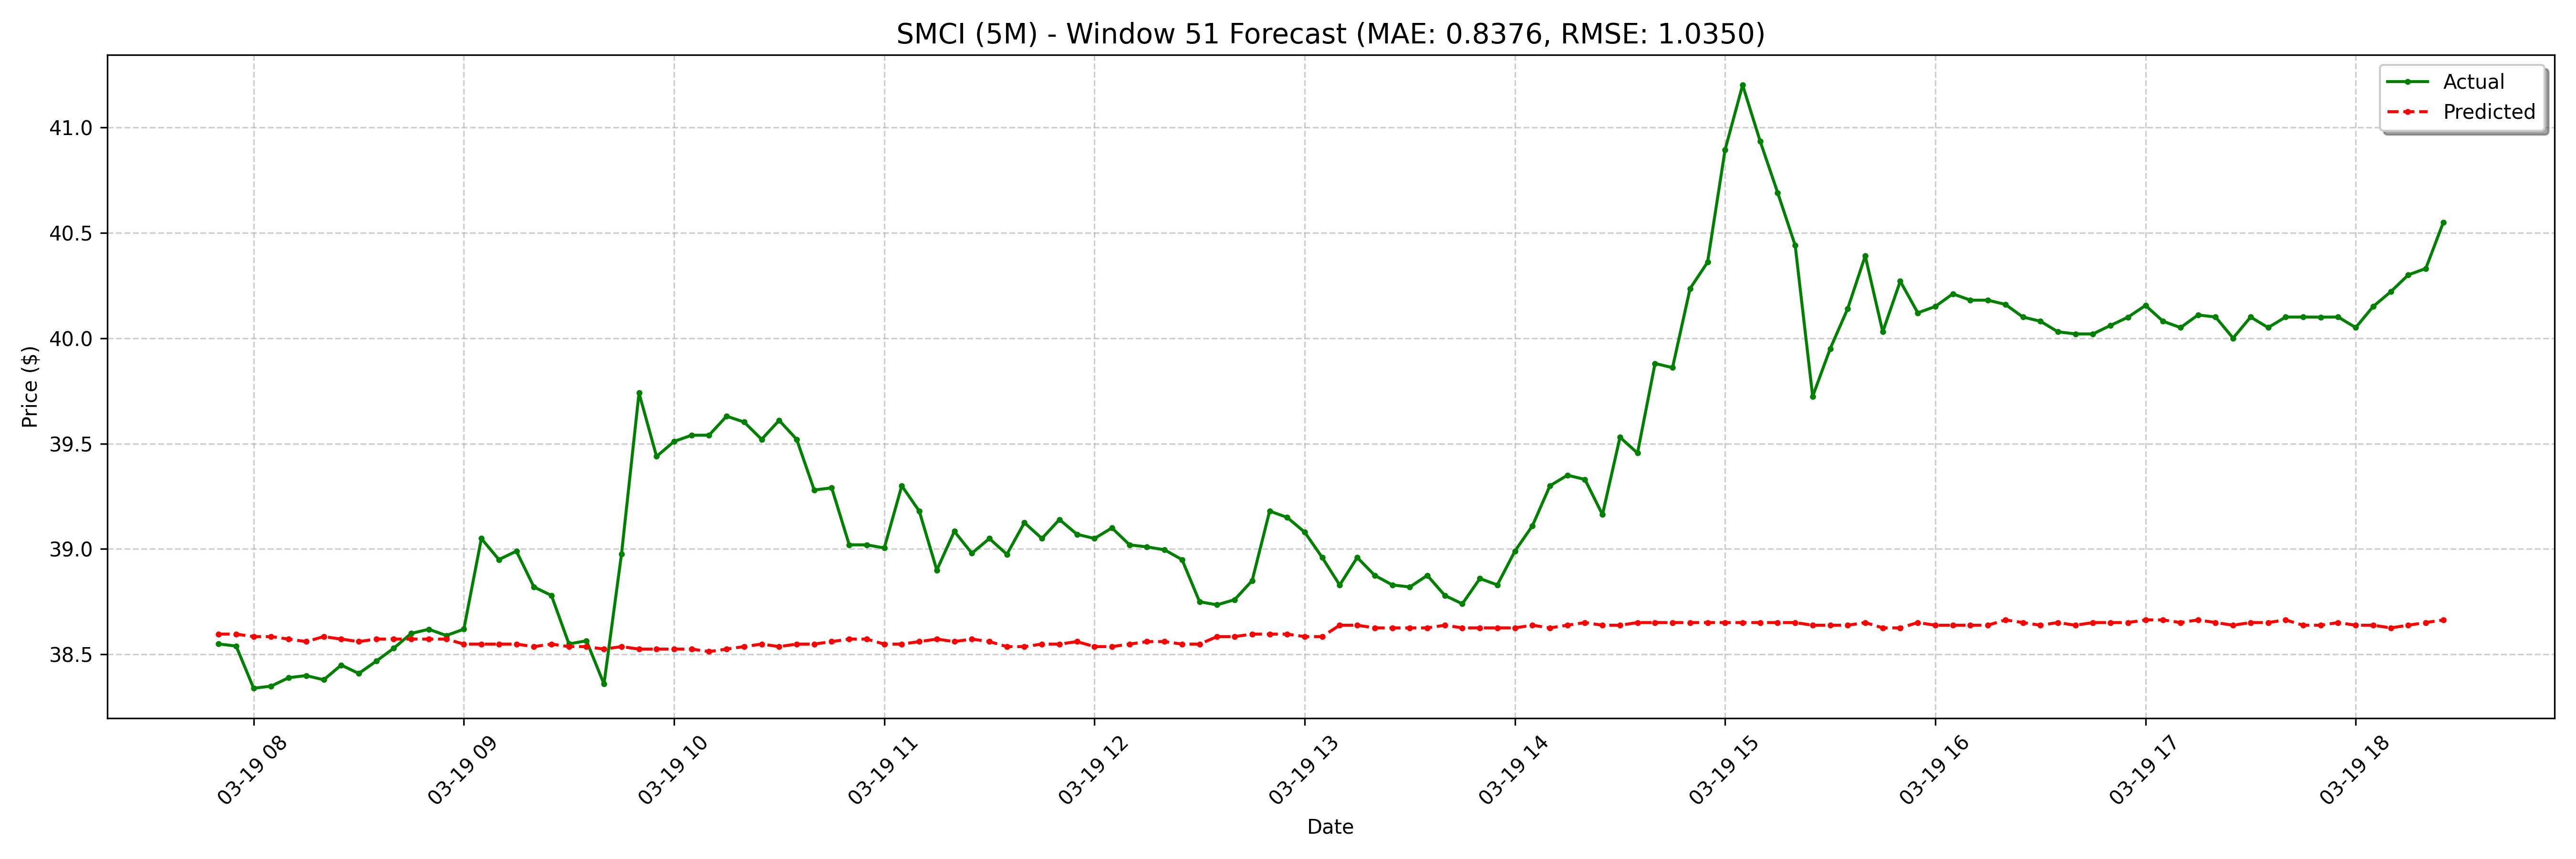

The file beside this chart, header and first rows:
date, actual, forecast
2025-03-19 07:50:00-04:00, 38.55, 38.6
2025-03-19 07:55:00-04:00, 38.54, 38.6
2025-03-19 08:00:00-04:00, 38.34, 38.58
2025-03-19 08:05:00-04:00, 38.35, 38.58
2025-03-19 08:10:00-04:00, 38.39, 38.57
2025-03-19 08:15:00-04:00, 38.4, 38.56
2025-03-19 08:20:00-04:00, 38.38, 38.58
2025-03-19 08:25:00-04:00, 38.45, 38.57
2025-03-19 08:30:00-04:00, 38.41, 38.56
2025-03-19 08:35:00-04:00, 38.47, 38.57
2025-03-19 08:40:00-04:00, 38.53, 38.57
2025-03-19 08:45:00-04:00, 38.6, 38.57
2025-03-19 08:50:00-04:00, 38.62, 38.57
2025-03-19 08:55:00-04:00, 38.59, 38.57
2025-03-19 09:00:00-04:00, 38.62, 38.55
2025-03-19 09:05:00-04:00, 39.05, 38.55
2025-03-19 09:10:00-04:00, 38.95, 38.55
2025-03-19 09:15:00-04:00, 38.99, 38.55
2025-03-19 09:20:00-04:00, 38.82, 38.54
2025-03-19 09:25:00-04:00, 38.78, 38.55
2025-03-19 09:30:00-04:00, 38.55, 38.54
2025-03-19 09:35:00-04:00, 38.56, 38.54
2025-03-19 09:40:00-04:00, 38.36, 38.53
2025-03-19 09:45:00-04:00, 38.98, 38.54
2025-03-19 09:50:00-04:00, 39.74, 38.53
2025-03-19 09:55:00-04:00, 39.44, 38.53
2025-03-19 10:00:00-04:00, 39.51, 38.53
2025-03-19 10:05:00-04:00, 39.54, 38.53
2025-03-19 10:10:00-04:00, 39.54, 38.51
2025-03-19 10:15:00-04:00, 39.63, 38.53
2025-03-19 10:20:00-04:00, 39.6, 38.54
2025-03-19 10:25:00-04:00, 39.52, 38.55
2025-03-19 10:30:00-04:00, 39.61, 38.54
2025-03-19 10:35:00-04:00, 39.52, 38.55
2025-03-19 10:40:00-04:00, 39.28, 38.55
2025-03-19 10:45:00-04:00, 39.29, 38.56
2025-03-19 10:50:00-04:00, 39.02, 38.57
2025-03-19 10:55:00-04:00, 39.02, 38.57
2025-03-19 11:00:00-04:00, 39.01, 38.55
2025-03-19 11:05:00-04:00, 39.3, 38.55
2025-03-19 11:10:00-04:00, 39.18, 38.56
2025-03-19 11:15:00-04:00, 38.9, 38.57
2025-03-19 11:20:00-04:00, 39.08, 38.56
2025-03-19 11:25:00-04:00, 38.98, 38.57
2025-03-19 11:30:00-04:00, 39.05, 38.56
2025-03-19 11:35:00-04:00, 38.98, 38.54
2025-03-19 11:40:00-04:00, 39.12, 38.54
2025-03-19 11:45:00-04:00, 39.05, 38.55
2025-03-19 11:50:00-04:00, 39.14, 38.55
2025-03-19 11:55:00-04:00, 39.07, 38.56
2025-03-19 12:00:00-04:00, 39.05, 38.54
2025-03-19 12:05:00-04:00, 39.1, 38.54
2025-03-19 12:10:00-04:00, 39.02, 38.55
2025-03-19 12:15:00-04:00, 39.01, 38.56
2025-03-19 12:20:00-04:00, 39, 38.56
2025-03-19 12:25:00-04:00, 38.95, 38.55
2025-03-19 12:30:00-04:00, 38.75, 38.55
2025-03-19 12:35:00-04:00, 38.74, 38.58
2025-03-19 12:40:00-04:00, 38.76, 38.58
2025-03-19 12:45:00-04:00, 38.85, 38.6
... 68 more rows
